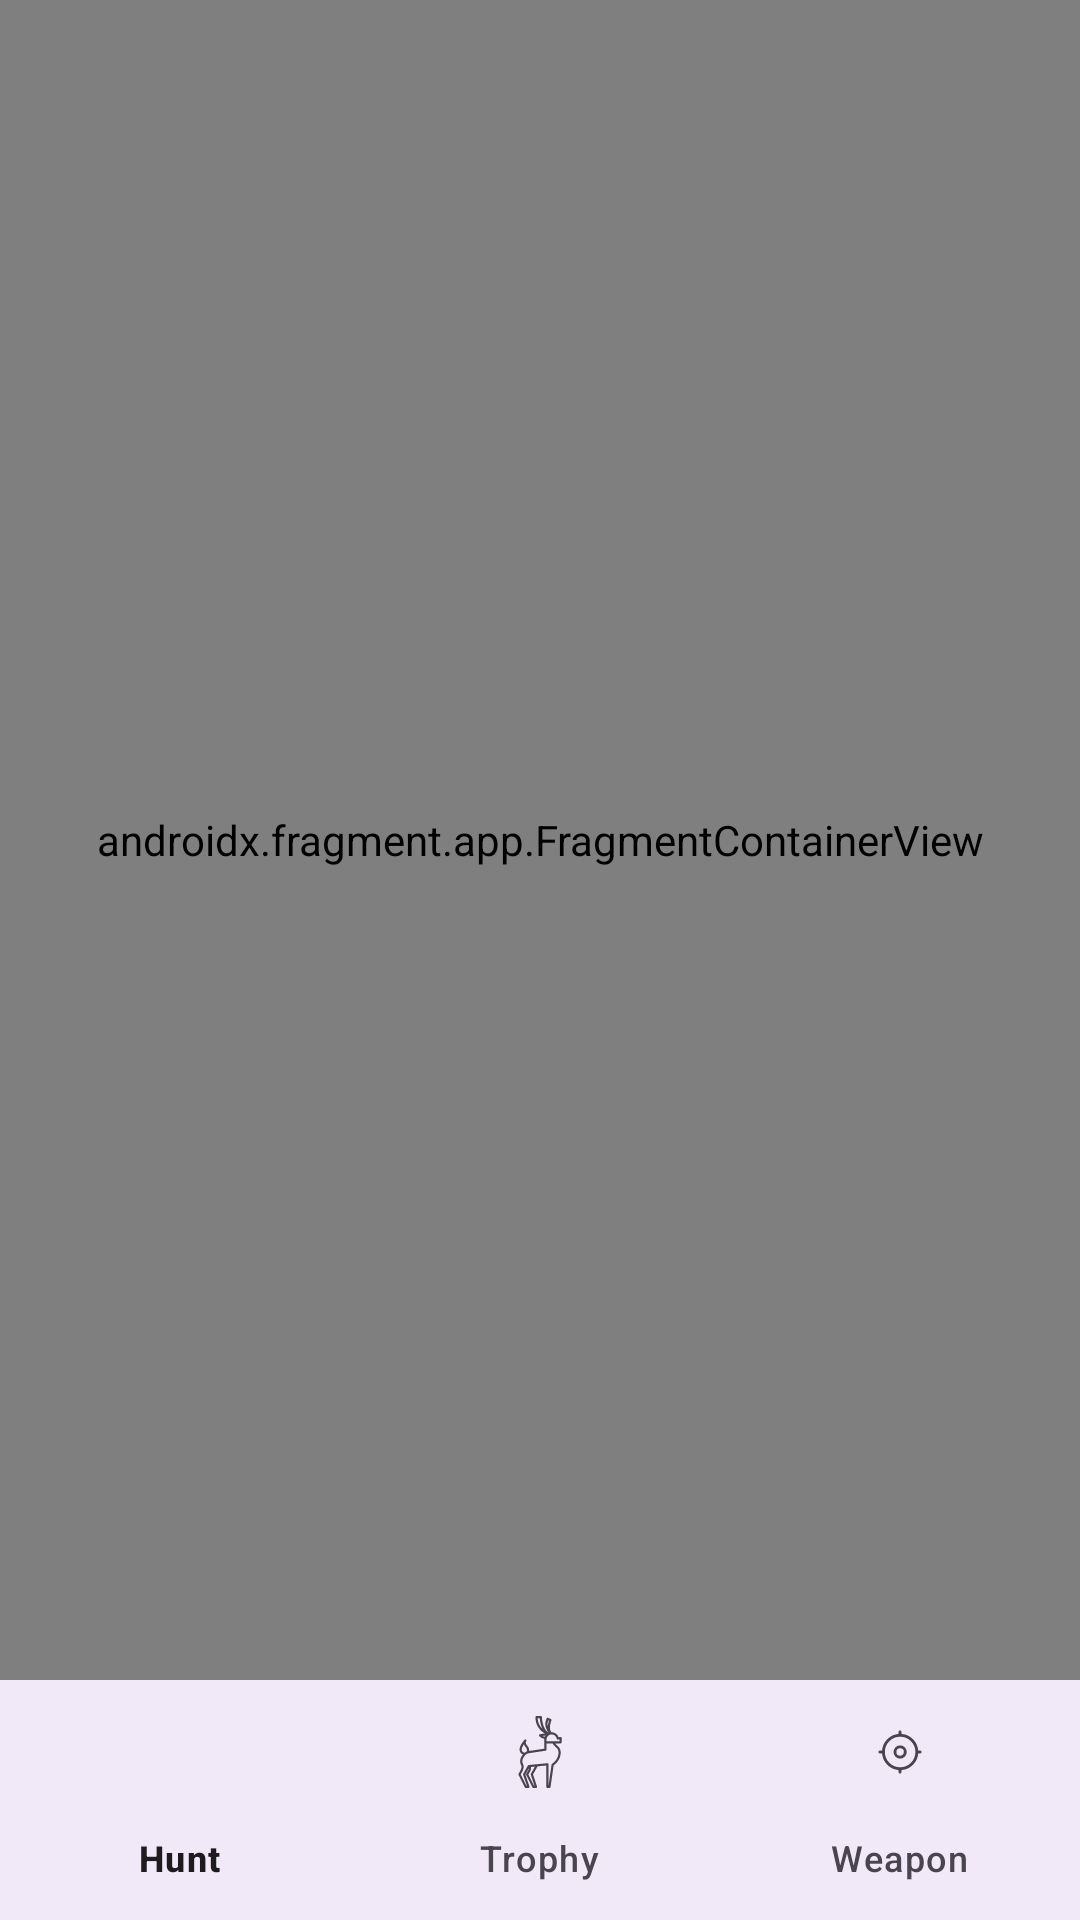

Layout XML and referenced resources for this Android screen:
<!-- AndroidManifest.xml: application theme Theme.Gametrailtracker -->
<!-- res/layout/activity_main.xml -->
<?xml version="1.0" encoding="utf-8"?>
<androidx.constraintlayout.widget.ConstraintLayout xmlns:android="http://schemas.android.com/apk/res/android"
    xmlns:app="http://schemas.android.com/apk/res-auto"
    xmlns:tools="http://schemas.android.com/tools"
    android:id="@+id/main"
    android:layout_width="match_parent"
    android:layout_height="match_parent"
    tools:context=".MainActivity">

    <androidx.fragment.app.FragmentContainerView
        android:id="@+id/nav_host_fragment"
        android:name="androidx.navigation.fragment.NavHostFragment"
        android:layout_width="match_parent"
        android:layout_height="0dp"
        app:layout_constraintBottom_toTopOf="@id/bottom_navigation"
        app:layout_constraintStart_toStartOf="parent"
        app:layout_constraintEnd_toEndOf="parent"
        app:layout_constraintTop_toTopOf="parent"
        app:defaultNavHost="true"
        app:navGraph="@navigation/main_nav" />

    <com.google.android.material.bottomnavigation.BottomNavigationView
        android:id="@+id/bottom_navigation"
        android:layout_width="match_parent"
        android:layout_height="wrap_content"
        android:layout_gravity="bottom"
        android:background="?android:attr/windowBackground"
        app:menu="@menu/main_bottom_menu"
        app:layout_constraintBottom_toBottomOf="parent"/>

</androidx.constraintlayout.widget.ConstraintLayout>
<!-- resources referenced by this layout -->
<resources>
  <style name="Theme.Gametrailtracker" parent="Base.Theme.Gametrailtracker" />
  <style name="Base.Theme.Gametrailtracker" parent="Theme.Material3.DayNight.NoActionBar">
          
          
      </style>
</resources>
